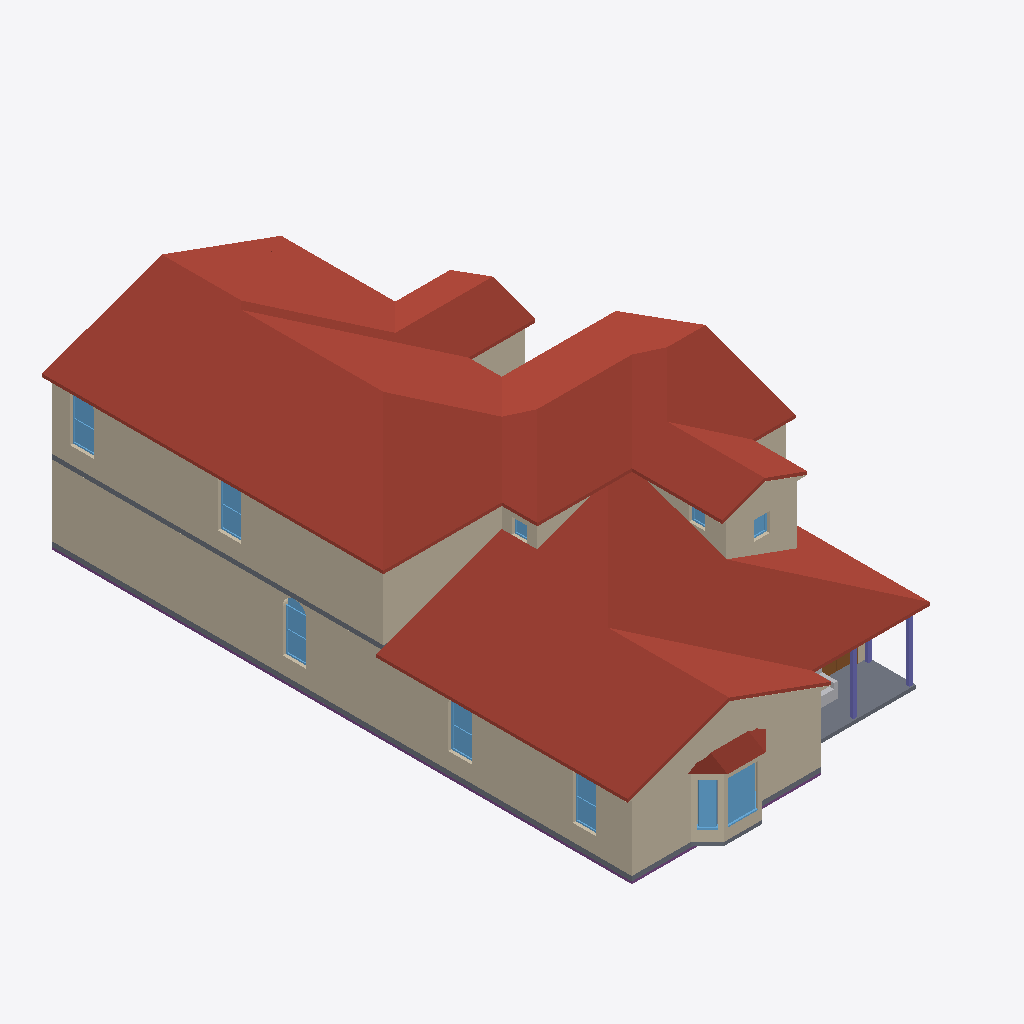
Isometric view of an IFC building model (IFC-SPF (STEP), schema IFC4, length unit metre), seen from the south-west, elements coloured by IFC class: 30 walls (beige), 11 windows (light blue), 4 slabs (grey), 3 roofs (red-brown), 3 columns (violet), 1 footing (purple), 1 other element (light grey), 1 door (brown).
Extent 14.4 m × 25.6 m × 8.4 m (x, y, z). Storeys (2): Level 1 at 0.30 m; Level 2 at 3.50 m. Elements (238): 114 IfcWall, 49 IfcFurnishingElement, 26 IfcWindow, 17 IfcDoor, 15 IfcStair, 5 IfcRoof, 4 IfcColumn, 4 IfcSlab, 3 IfcRailing, 1 IfcFooting.

HEADER;
FILE_DESCRIPTION(('ViewDefinition [CoordinationView]'),'2;1');
FILE_NAME('parkblvd-s5~spanish_colonial.ifc','2026-11-12T06:33:10',('',''),(''),'IfcOpenShell 0.8.0','IfcOpenShell 0.8.0','');
FILE_SCHEMA(('IFC4'));
ENDSEC;
DATA;
#23=IFCPROJECT('1wfZzGr9P22ffIYyHYO3qf',#5,'b1430447662',$,$,$,$,(#21),#19);
#24=IFCSITE('1eXOQyacH1jOK0MgvrHCDw',#5,'Site','',$,$,$,'Site',.COMPLEX.,(0,0,0),(0,0,0),0.0,$,$);
#25=IFCBUILDING('0xdSMpZ814N8xVjFfoN4MS',#5,'OSM 1430447662','',$,$,$,'OSM 1430447662',.COMPLEX.,$,$,$);
#26=IFCBUILDINGSTOREY('3DhQFYKFD5yA9Rdti4p27L',#5,'Level 1','',$,$,$,'Level 1',.COMPLEX.,0.3);
#24837=IFCBUILDINGSTOREY('1BXJ0$RMz4hOvY_Hw8zRas',#5,'Level 2','',$,$,$,'Level 2',.COMPLEX.,3.5);
#40982=IFCROOF('2zIGNZviD6uhUOq3i$Rq_5',#5,'Cross Gable roof003','',$,#495,#40981,$,.FLAT_ROOF.);
#24110=IFCROOF('1yI_eW1H58chW$kEXs$LVS',#5,'Cross Gable roof','',$,#495,#24109,$,.FLAT_ROOF.);
#25886=IFCWALL('1UlROwr1X73RN_OO_9uTY_',#5,'Exterior wall L021','',$,#495,#25885,$,.MOVABLE.);
#2944=IFCWALL('01RrPn6UrEJg_UvimqgVG$',#5,'Exterior wall L005','',$,#495,#2943,$,.MOVABLE.);
#1934=IFCWALL('32HV6PNNL3yQ23AiUMoeYz',#5,'Exterior wall L002','',$,#495,#1933,$,.MOVABLE.);
#2599=IFCWALL('0X4juKcObCT9p$DSzyW0Qq',#5,'Exterior wall L004','',$,#495,#2598,$,.MOVABLE.);
#4924=IFCWALL('3GTWLATrH62xVTEo7cAI$4',#5,'Exterior wall L014','',$,#495,#4923,$,.MOVABLE.);
#1300=IFCWALL('28QKrng4f3T9oNUScFvkXd',#5,'Exterior wall L1','',$,#495,#1299,$,.MOVABLE.);
#30809=IFCWALL('0$DYXtYev1ExUAFKzFqf3O',#5,'Exterior wall L038','',$,#495,#30808,$,.MOVABLE.);
#24136=IFCWALL('1cP9u8ILD5GwOEj_wE8RMl',#5,'Gable end','',$,#495,#24135,$,.MOVABLE.);
#877=IFCSLAB('2OWeCGoOP8Ahc8HKJ2sH5E',#5,'Floor slab L1','',$,#495,#876,$,.FLOOR.);
#947=IFCSLAB('0yfI6QA7PDffBcf85S8iB6',#5,'Porch deck','',$,#495,#946,$,.FLOOR.);
#30373=IFCWALL('3OfUuzw6H489hYBJTQEHMZ',#5,'Exterior wall L033','',$,#495,#30372,$,.MOVABLE.);
#26545=IFCWALL('0qf6gFrxr11xE10l72kRW8',#5,'Exterior wall L022','',$,#495,#26544,$,.MOVABLE.);
#25559=IFCWALL('326pV6q3P0n83Ug$DTl28J',#5,'Exterior wall L2','',$,#495,#25558,$,.MOVABLE.);
#498=IFCFOOTING('0xsf7zfXjEMP479SuG0WpS',#5,'Plinth','',$,#495,#497,$,.CAISSON_FOUNDATION.);
#8421=IFCROOF('1I8r2jrXf0Rhrg3aiIAbCW',#5,'Bay roof','',$,#495,#8420,$,.FLAT_ROOF.);
#25521=IFCSLAB('1sYIGPyGvCZPizvvGQ9FYt',#5,'Floor slab L2','',$,#495,#25520,$,.FLOOR.);
#2272=IFCWALL('0BAMlWaMX82wOzyT8bqP$s',#5,'Exterior wall L003','',$,#495,#2271,$,.MOVABLE.);
#7976=IFCWINDOW('3u9Mnq0dfDsA7ORUN1v$_O',#5,'Bay window001','',$,#495,#7975,$,1000.0,$,.WINDOW.,.SINGLE_PANEL.,$);
#2906=IFCWINDOW('0v58JHbJT1Mw04m4zY5aeo',#5,'Window002','',$,#495,#2905,$,1000.0,$,.WINDOW.,.SINGLE_PANEL.,$);
#32331=IFCWALL('19lmdVjVPBVwirHiAUNvcr',#5,'Exterior wall L042','',$,#495,#32330,$,.MOVABLE.);
#2241=IFCWINDOW('1wEgJ002rC3AHaRW8S$Z$S',#5,'Window001','',$,#495,#2240,$,1000.0,$,.WINDOW.,.SINGLE_PANEL.,$);
#26852=IFCWINDOW('005Ke38nDEDP9QNb3Guu_m',#5,'Window008','',$,#495,#26851,$,1000.0,$,.WINDOW.,.SINGLE_PANEL.,$);
#27531=IFCWALL('1jHwUJQpzA8gvSyoU5V0sT',#5,'Exterior wall L024','',$,#495,#27530,$,.MOVABLE.);
#1607=IFCWINDOW('0Q3VJCQQ59thzg5YrhRhl8',#5,'Window','',$,#495,#1606,$,1000.0,$,.WINDOW.,.SINGLE_PANEL.,$);
#26193=IFCWINDOW('2qbgX1aZX3efCJrNlLjhqk',#5,'Window007','',$,#495,#26192,$,1000.0,$,.WINDOW.,.SINGLE_PANEL.,$);
#7895=IFCWINDOW('3GbHNjSCzALBQrGkmzws7C',#5,'Bay window','',$,#495,#7894,$,1000.0,$,.WINDOW.,.SINGLE_PANEL.,$);
#7369=IFCWALL('35q9t1t3X1Jw3iB9b1jyUt',#5,'Bay ext wall','',$,#495,#7368,$,.MOVABLE.);
#41008=IFCWALL('1CUXthjd1E69Q30crv0m$b',#5,'Gable end023','',$,#495,#41007,$,.MOVABLE.);
#30746=IFCWALL('3X_UfyYHP53BMVz$J7_Xp3',#5,'Exterior wall L036','',$,#495,#30745,$,.MOVABLE.);
#26945=IFCWALL('0FNZqAt8j9LOrKQmZWEM35',#5,'Exterior wall L023','',$,#495,#26944,$,.MOVABLE.);
#30713=IFCWALL('1FkStCxQP6vfZyME1t_J5o',#5,'Exterior wall L035','',$,#495,#30712,$,.MOVABLE.);
#7616=IFCWALL('0_eXrxodr9VB3Gf9E4kgMn',#5,'Bay ext wall003','',$,#495,#7615,$,.MOVABLE.);
#23806=IFCCOLUMN('3oi8euXi522R1AROSeTLij',#5,'Porch post002','',$,#495,#23805,$,.COLUMN.);
#23775=IFCCOLUMN('1qJ7il5gn7BR4eguy2UAvI',#5,'Porch post001','',$,#495,#23774,$,.COLUMN.);
#8530=IFCFURNISHINGELEMENT('2XsYwiV3TBpQXI_xzC$61J',#5,'porch_chair','',$,#495,#8529,$);
#7418=IFCWALL('3XJhNBkjPAKQEDcyHR7n2b',#5,'Bay ext wall001','',$,#495,#7417,$,.MOVABLE.);
#5766=IFCDOOR('1t9v2BPzf6JRbfddq5QZeF',#5,'Door003','',$,#495,#5765,$,1000.0,$,.DOOR.,.SINGLE_SWING_LEFT.,$);
#3261=IFCWALL('2hflJyjg5F_BBJ$XbqTcFJ',#5,'Exterior wall L006','',$,#495,#3260,$,.MOVABLE.);
#7477=IFCWALL('3J0nLua61AhApQFm3hDU8z',#5,'Bay ext wall002','',$,#495,#7476,$,.MOVABLE.);
#7755=IFCWALL('1x3u9kL4LC89hL7KCTHKfj',#5,'Bay ext wall004','',$,#495,#7754,$,.MOVABLE.);
#8395=IFCSLAB('0oviece3rFheoUu64$dAc_',#5,'Bay slab','',$,#495,#8394,$,.FLOOR.);
#28676=IFCWALL('0AHyrw0j1Dc91xsyk8T90U',#5,'Exterior wall L029','',$,#495,#28675,$,.MOVABLE.);
#30456=IFCWINDOW('16EEBD86L1EPmnF24zaH$z',#5,'Window017','',$,#495,#30455,$,1000.0,$,.WINDOW.,.SINGLE_PANEL.,$);
#8358=IFCWINDOW('3s084wi$jFPgvukvuiJ6Pk',#5,'Bay window003','',$,#495,#8357,$,1000.0,$,.WINDOW.,.SINGLE_PANEL.,$);
#27028=IFCWINDOW('3gRagkck1AvfCF1JYbzwE2',#5,'Window009','',$,#495,#27027,$,1000.0,$,.WINDOW.,.SINGLE_PANEL.,$);
#27614=IFCWINDOW('3nf9B98qbDUw1$vKk2Ia$E',#5,'Window010','',$,#495,#27613,$,1000.0,$,.WINDOW.,.SINGLE_PANEL.,$);
#23837=IFCCOLUMN('1ECY1Wm6TDmAznqpGHQlu6',#5,'Porch post003','',$,#495,#23836,$,.COLUMN.);
#27645=IFCWALL('17NpJSTeL5uPsrCk8uYBJL',#5,'Exterior wall L025','',$,#495,#27644,$,.MOVABLE.);
#27132=IFCWALL('0JAeh6yLbF9Bd71CMSoe7x',#5,'Interior wall L015','',$,#495,#27131,$,.MOVABLE.);
#5611=IFCWALL('0rJsOMka52RgX_rAeLw1kR',#5,'Exterior wall L016','',$,#495,#5610,$,.MOVABLE.);
#5963=IFCWALL('0k23WCEHzCSOQy7wHY190d',#5,'Interior wall L008','',$,#495,#5962,$,.MOVABLE.);
#30860=IFCWALL('2G2d9WIuXBQw6_u7ZZFu6h',#5,'Interior wall L024','',$,#495,#30859,$,.MOVABLE.);
ENDSEC;
